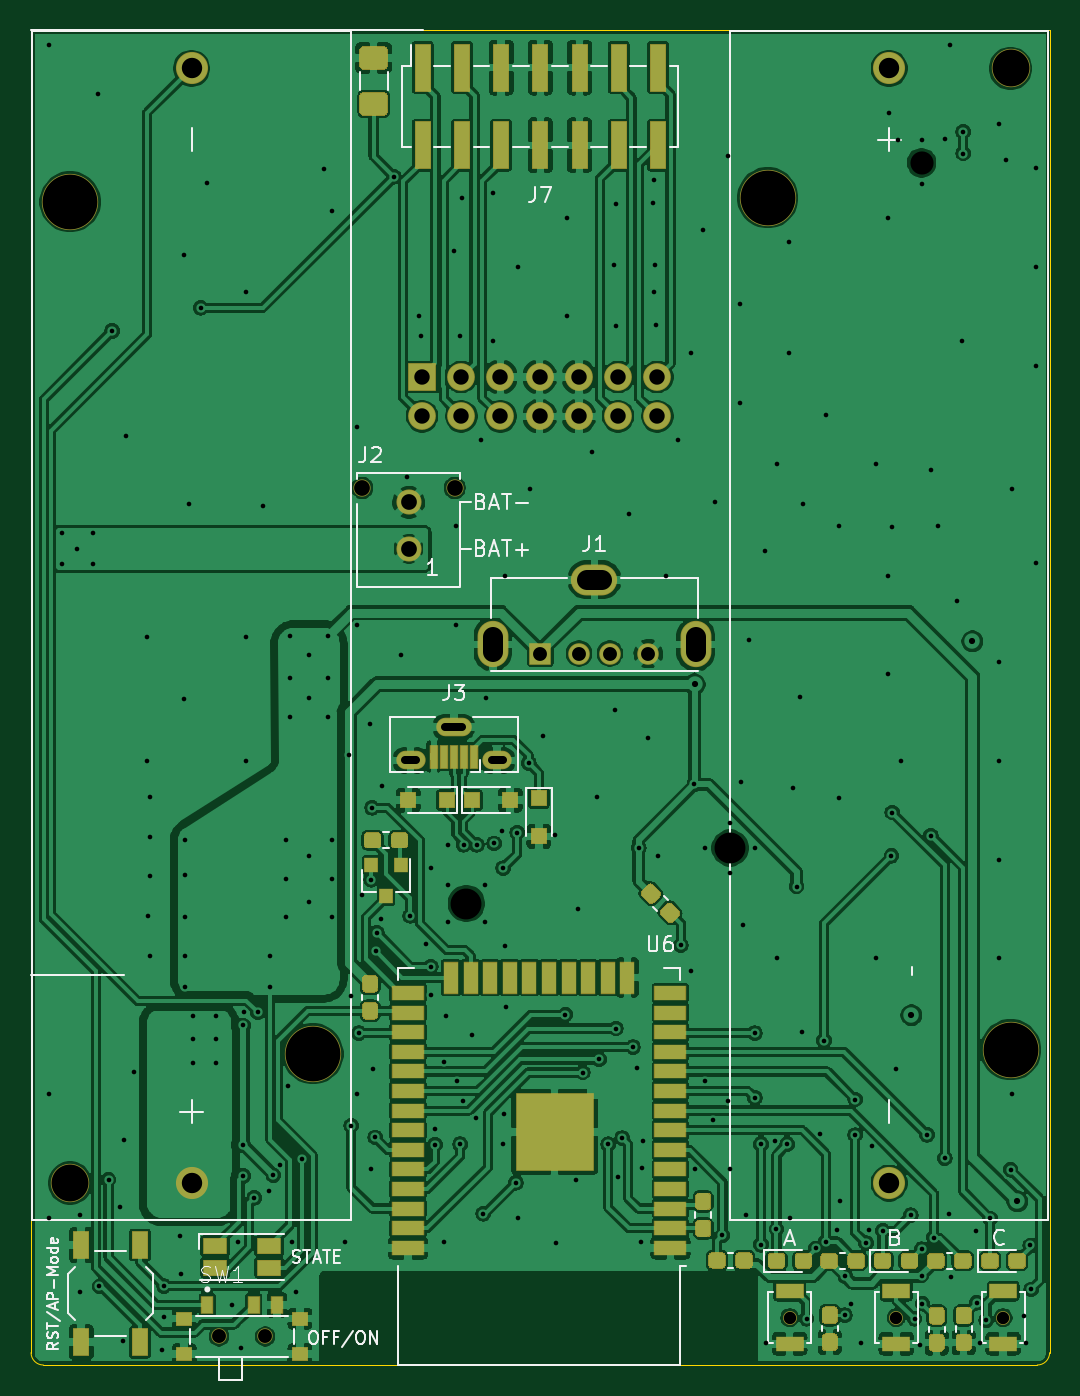
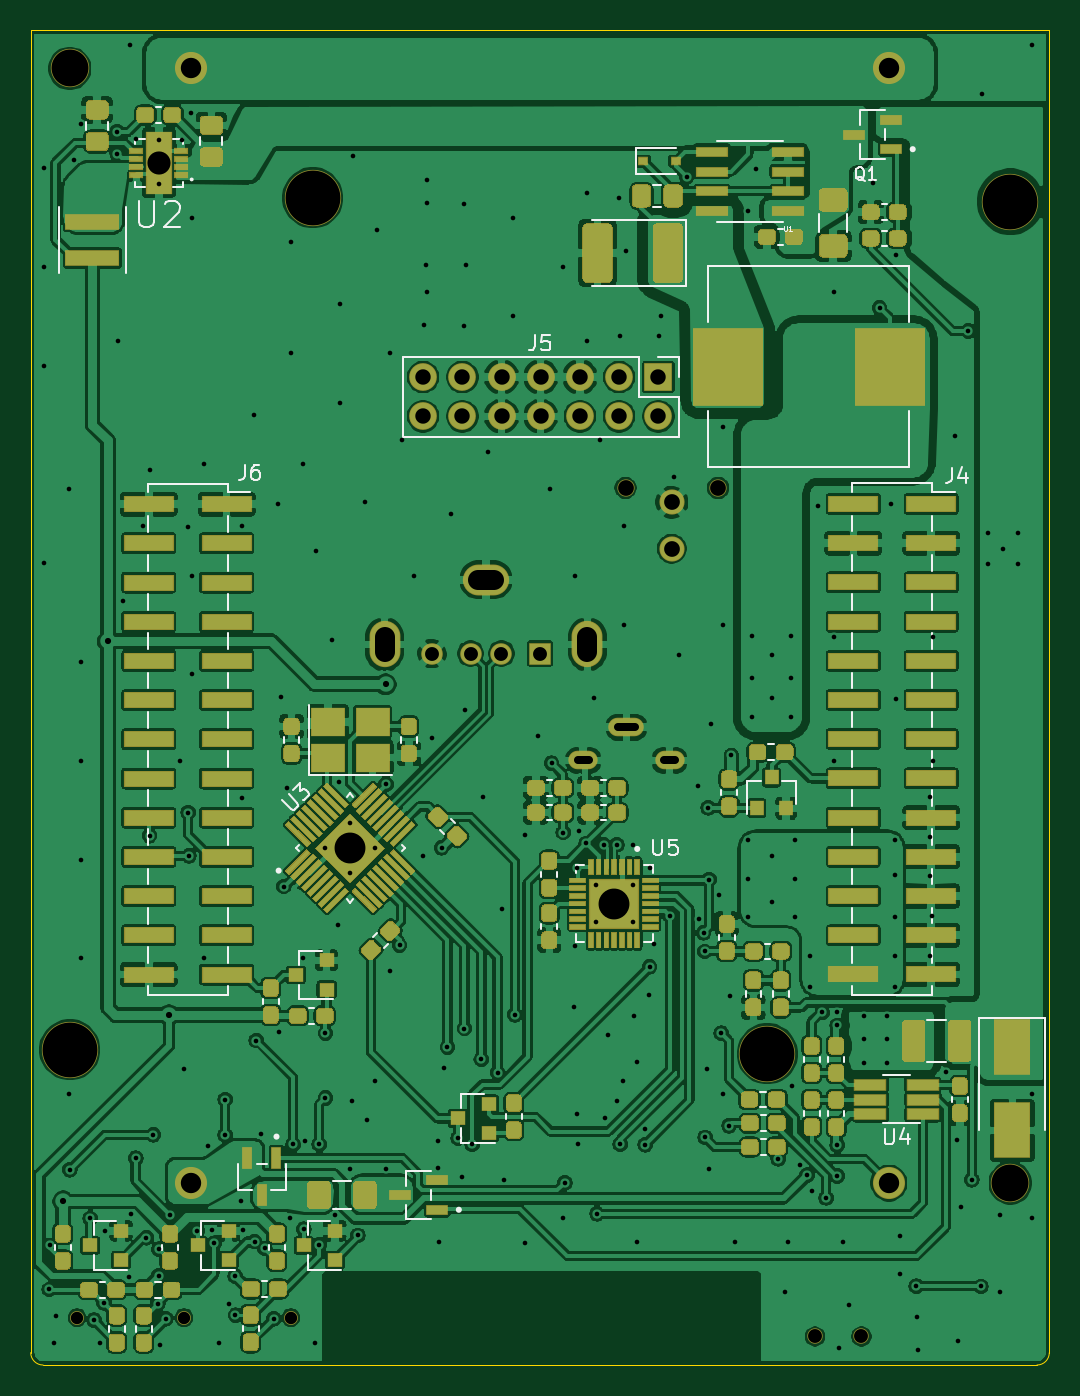
Circuit board: 11 layer files. Board 66.0 x 86.5 mm.
- bottom_copper: ZumoComSystem-B_Cu.gbr (705430 bytes)
- bottom_mask: ZumoComSystem-B_Mask.gbr (60424 bytes)
- paste: ZumoComSystem-B_Paste.gbr (58921 bytes)
- bottom_silk: ZumoComSystem-B_SilkS.gbr (19683 bytes)
- outline: ZumoComSystem-Edge_Cuts.gbr (851 bytes)
- top_copper: ZumoComSystem-F_Cu.gbr (457487 bytes)
- top_mask: ZumoComSystem-F_Mask.gbr (14998 bytes)
- paste: ZumoComSystem-F_Paste.gbr (13360 bytes)
- top_silk: ZumoComSystem-F_SilkS.gbr (19653 bytes)
- drill: ZumoComSystem-NPTH-drl.gbr (1239 bytes)
- drill: ZumoComSystem-PTH-drl.gbr (10352 bytes)

=== bottom_copper: ZumoComSystem-B_Cu.gbr (705430 bytes, source omitted) ===
=== bottom_mask: ZumoComSystem-B_Mask.gbr (60424 bytes, source omitted) ===
=== paste: ZumoComSystem-B_Paste.gbr (58921 bytes, source omitted) ===
=== bottom_silk: ZumoComSystem-B_SilkS.gbr (19683 bytes, source omitted) ===
=== outline: ZumoComSystem-Edge_Cuts.gbr ===
%TF.GenerationSoftware,KiCad,Pcbnew,(5.1.6)-1*%
%TF.CreationDate,2022-04-22T11:55:46+02:00*%
%TF.ProjectId,ZumoComSystem,5a756d6f-436f-46d5-9379-7374656d2e6b,V1.0*%
%TF.SameCoordinates,Original*%
%TF.FileFunction,Profile,NP*%
%FSLAX46Y46*%
G04 Gerber Fmt 4.6, Leading zero omitted, Abs format (unit mm)*
G04 Created by KiCad (PCBNEW (5.1.6)-1) date 2022-04-22 11:55:46*
%MOMM*%
%LPD*%
G01*
G04 APERTURE LIST*
%TA.AperFunction,Profile*%
%ADD10C,0.050000*%
%TD*%
G04 APERTURE END LIST*
D10*
X114800000Y-144500000D02*
X179200000Y-144500000D01*
X114000000Y-58000000D02*
X180000000Y-58000000D01*
X114800000Y-144500000D02*
G75*
G02*
X114000000Y-143700000I0J800000D01*
G01*
X180000000Y-143700000D02*
G75*
G02*
X179200000Y-144500000I-800000J0D01*
G01*
X180000000Y-143700000D02*
X180000000Y-58000000D01*
X114000000Y-58000000D02*
X114000000Y-143700000D01*
M02*

=== top_copper: ZumoComSystem-F_Cu.gbr (457487 bytes, source omitted) ===
=== top_mask: ZumoComSystem-F_Mask.gbr (14998 bytes, source omitted) ===
=== paste: ZumoComSystem-F_Paste.gbr (13360 bytes, source omitted) ===
=== top_silk: ZumoComSystem-F_SilkS.gbr (19653 bytes, source omitted) ===
=== drill: ZumoComSystem-NPTH-drl.gbr ===
%TF.GenerationSoftware,KiCad,Pcbnew,(5.1.6)-1*%
%TF.CreationDate,2022-04-22T11:55:32+02:00*%
%TF.ProjectId,ZumoComSystem,5a756d6f-436f-46d5-9379-7374656d2e6b,V1.0*%
%TF.SameCoordinates,Original*%
%TF.FileFunction,NonPlated,1,2,NPTH,Drill*%
%TF.FilePolarity,Positive*%
%FSLAX46Y46*%
G04 Gerber Fmt 4.6, Leading zero omitted, Abs format (unit mm)*
G04 Created by KiCad (PCBNEW (5.1.6)-1) date 2022-04-22 11:55:32*
%MOMM*%
%LPD*%
G01*
G04 APERTURE LIST*
%TA.AperFunction,ComponentDrill*%
%ADD10C,0.800000*%
%TD*%
%TA.AperFunction,ComponentDrill*%
%ADD11C,0.900000*%
%TD*%
%TA.AperFunction,ComponentDrill*%
%ADD12C,1.020000*%
%TD*%
%TA.AperFunction,ComponentDrill*%
%ADD13C,2.390000*%
%TD*%
%TA.AperFunction,ComponentDrill*%
%ADD14C,3.550000*%
%TD*%
G04 APERTURE END LIST*
D10*
%TO.C,SW5*%
X176991666Y-141425000D03*
%TO.C,SW4*%
X170070833Y-141425000D03*
%TO.C,SW3*%
X163150000Y-141425000D03*
D11*
%TO.C,SW1*%
X126175000Y-142650000D03*
X129175000Y-142650000D03*
D12*
%TO.C,J2*%
X135460000Y-87670000D03*
X141460000Y-87670000D03*
D13*
%TO.C,BT1*%
X116530000Y-132710000D03*
%TO.C,BT2*%
X177470000Y-60490000D03*
D14*
%TO.C,BT1*%
X116530000Y-69130000D03*
X132270000Y-124330000D03*
%TO.C,BT2*%
X161730000Y-68870000D03*
X177470000Y-124070000D03*
M02*

=== drill: ZumoComSystem-PTH-drl.gbr (10352 bytes, source omitted) ===
